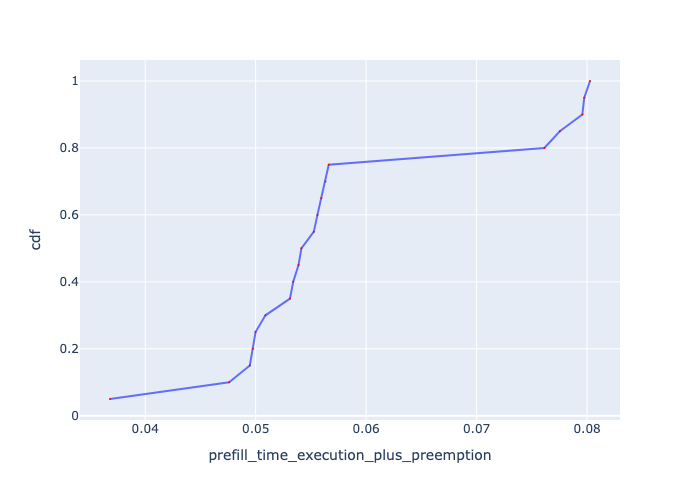

The table this chart was drawn from, first rows:
, Request Id, prefill_time_execution_plus_preemption, cdf
0, 0, 0.03681, 0.05
1, 1, 0.0476, 0.1
5, 5, 0.04947, 0.15
6, 6, 0.04975, 0.2
4, 4, 0.04999, 0.25
7, 7, 0.05089, 0.3
9, 9, 0.05311, 0.35
11, 11, 0.0534, 0.4
14, 14, 0.05388, 0.45
13, 13, 0.05414, 0.5
15, 15, 0.05527, 0.55
16, 16, 0.05559, 0.6
17, 17, 0.05594, 0.65
18, 18, 0.05632, 0.7
19, 19, 0.05662, 0.75
2, 2, 0.07613, 0.8
3, 3, 0.07754, 0.85
8, 8, 0.07957, 0.9
10, 10, 0.07975, 0.95
12, 12, 0.08027, 1.0
